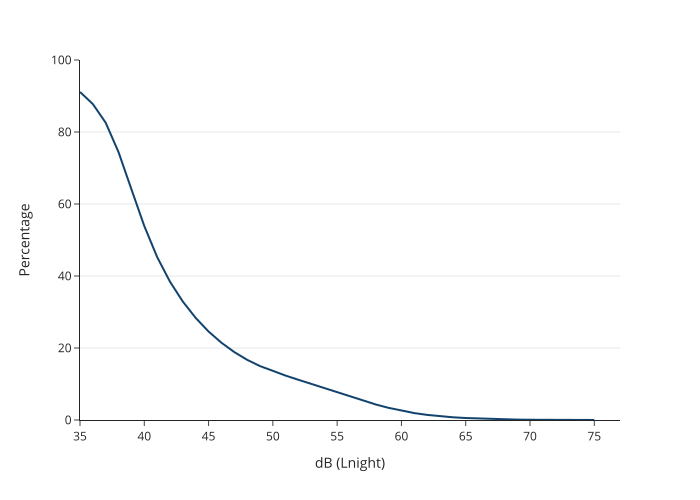

Source data for this figure (header and first rows):
decibels, Road_Lnight_percentage
35, 91.12
36, 87.76
37, 82.57
38, 74.37
39, 64.08
40, 53.88
41, 45.27
42, 38.4
43, 32.88
44, 28.35
45, 24.58
46, 21.46
47, 18.87
48, 16.71
49, 14.98
50, 13.56
51, 12.32
52, 11.15
53, 10
54, 8.844
55, 7.691
56, 6.522
57, 5.378
58, 4.317
59, 3.376
60, 2.568
61, 1.919
62, 1.419
63, 1.038
64, 0.7569
65, 0.5511
66, 0.389
67, 0.2665
68, 0.1746
69, 0.1115
70, 0.06842
71, 0.04221
72, 0.02453
73, 0.0153
74, 0.009183
75, 0.005643
